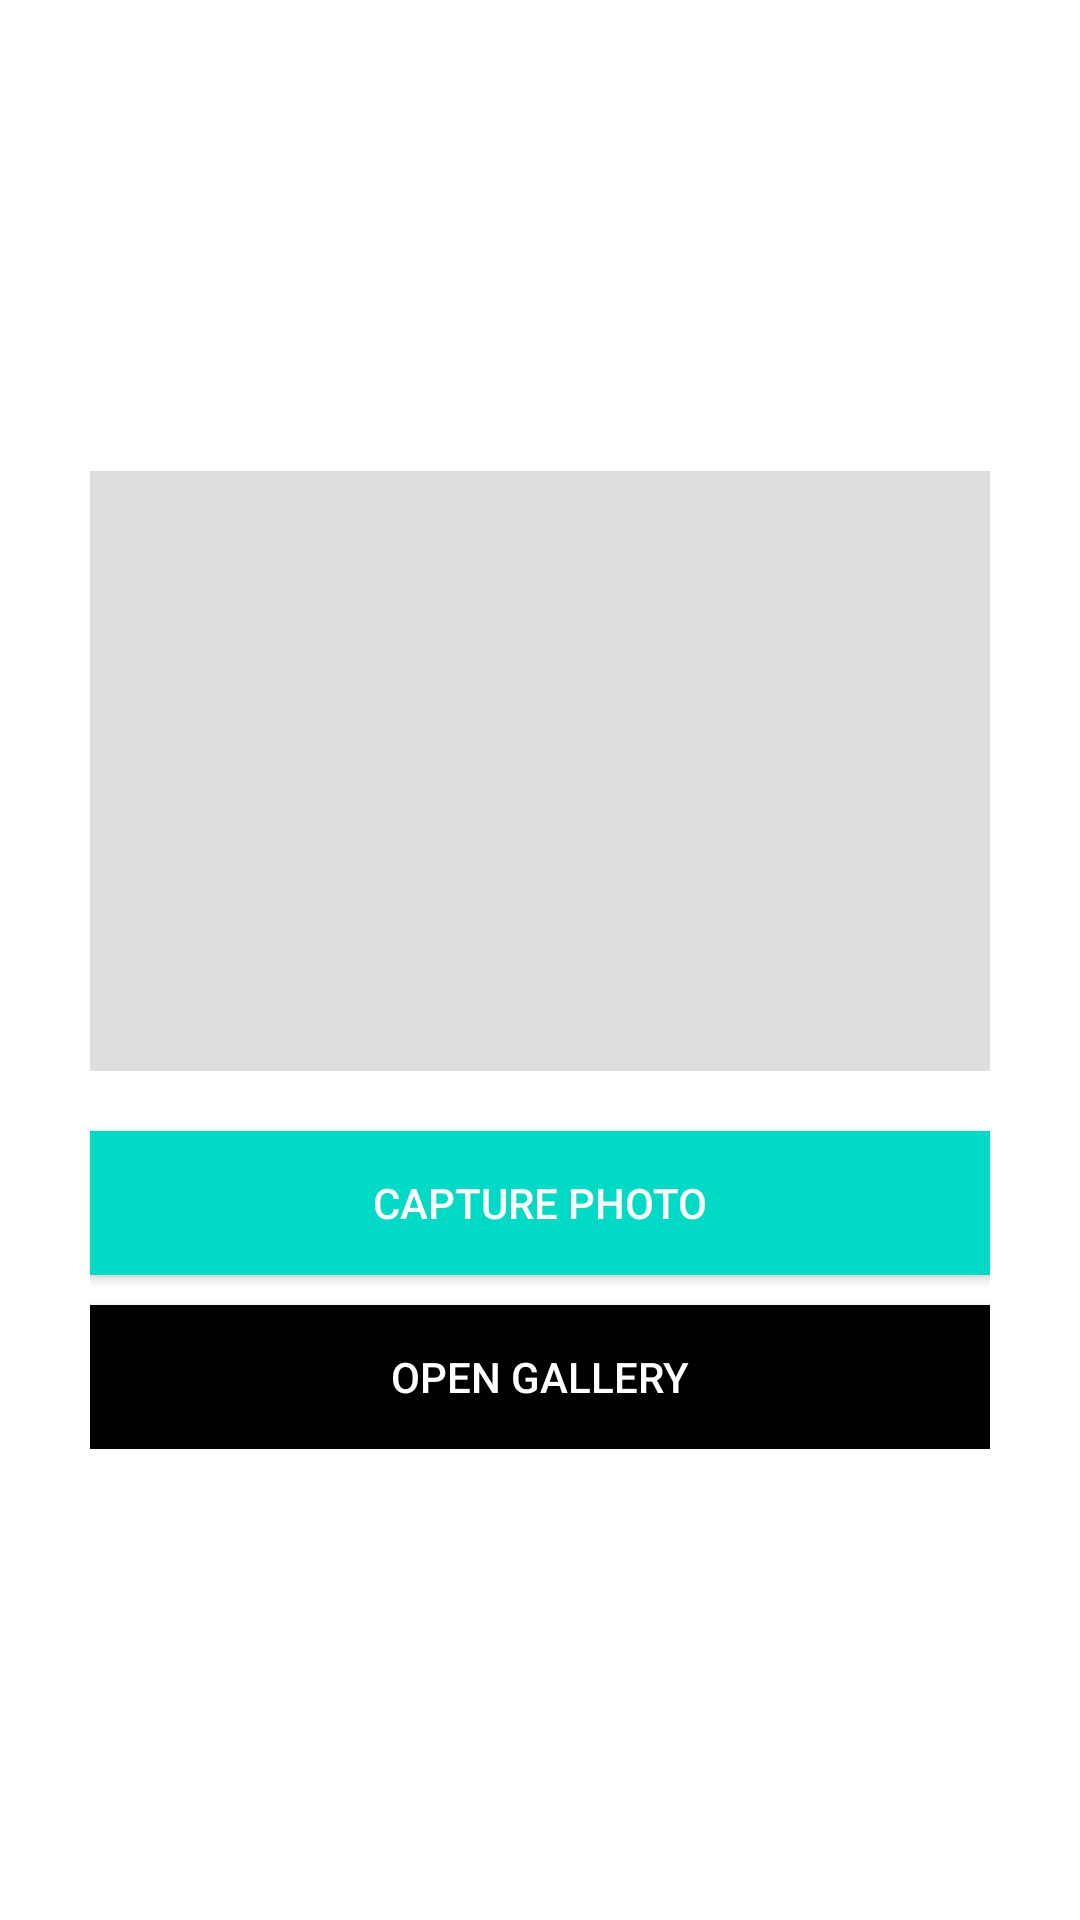

Android layout source for this screen:
<!-- AndroidManifest.xml: application theme Theme.LabAMANDROID -->
<!-- res/layout/camera_main.xml -->
<?xml version="1.0" encoding="utf-8"?>
    <RelativeLayout xmlns:android="http://schemas.android.com/apk/res/android"
        android:layout_width="match_parent"
        android:layout_height="match_parent">

        <LinearLayout
            android:layout_width="match_parent"
            android:layout_height="wrap_content"
            android:orientation="vertical"
            android:layout_centerInParent="true"
            android:layout_margin="30dp">

            <ImageView
                android:id="@+id/ivImage"
                android:layout_width="match_parent"
                android:layout_height="200dp"
                android:src="#dedede"
                />

            <Button
                android:id="@+id/btCapturePhoto"
                android:layout_width="match_parent"
                android:layout_height="wrap_content"
                android:layout_marginTop="20dp"
                android:background="@color/teal_200"
                android:textColor="@android:color/white"
                android:text="Capture Photo"
                />

            <Button
                android:id="@+id/btOpenGallery"
                android:layout_width="match_parent"
                android:layout_height="wrap_content"
                android:layout_marginTop="10dp"
                android:background="@color/black"
                android:textColor="@android:color/white"
                android:text="Open Gallery"
                />

        </LinearLayout>

</RelativeLayout>
<!-- resources referenced by this layout -->
<resources>
  <style name="Theme.LabAMANDROID" parent="Theme.MaterialComponents.DayNight.DarkActionBar">
          
          <item name="colorPrimary">@color/purple_500</item>
          <item name="colorPrimaryVariant">@color/purple_700</item>
          <item name="colorOnPrimary">@color/white</item>
          
          <item name="colorSecondary">@color/teal_200</item>
          <item name="colorSecondaryVariant">@color/teal_700</item>
          <item name="colorOnSecondary">@color/black</item>
          
          <item name="android:statusBarColor" tools:targetApi="l">?attr/colorPrimaryVariant</item>
          
      </style>
  <!-- not gathered from this repository: default colours our renderer supplied (Android Studio template values) -->
  <color name="purple_500">#FF6200EE</color>
  <color name="purple_700">#FF3700B3</color>
  <color name="teal_200">#FF03DAC5</color>
  <color name="teal_700">#FF018786</color>
  <color name="black">#FF000000</color>
  <color name="white">#FFFFFFFF</color>
</resources>
